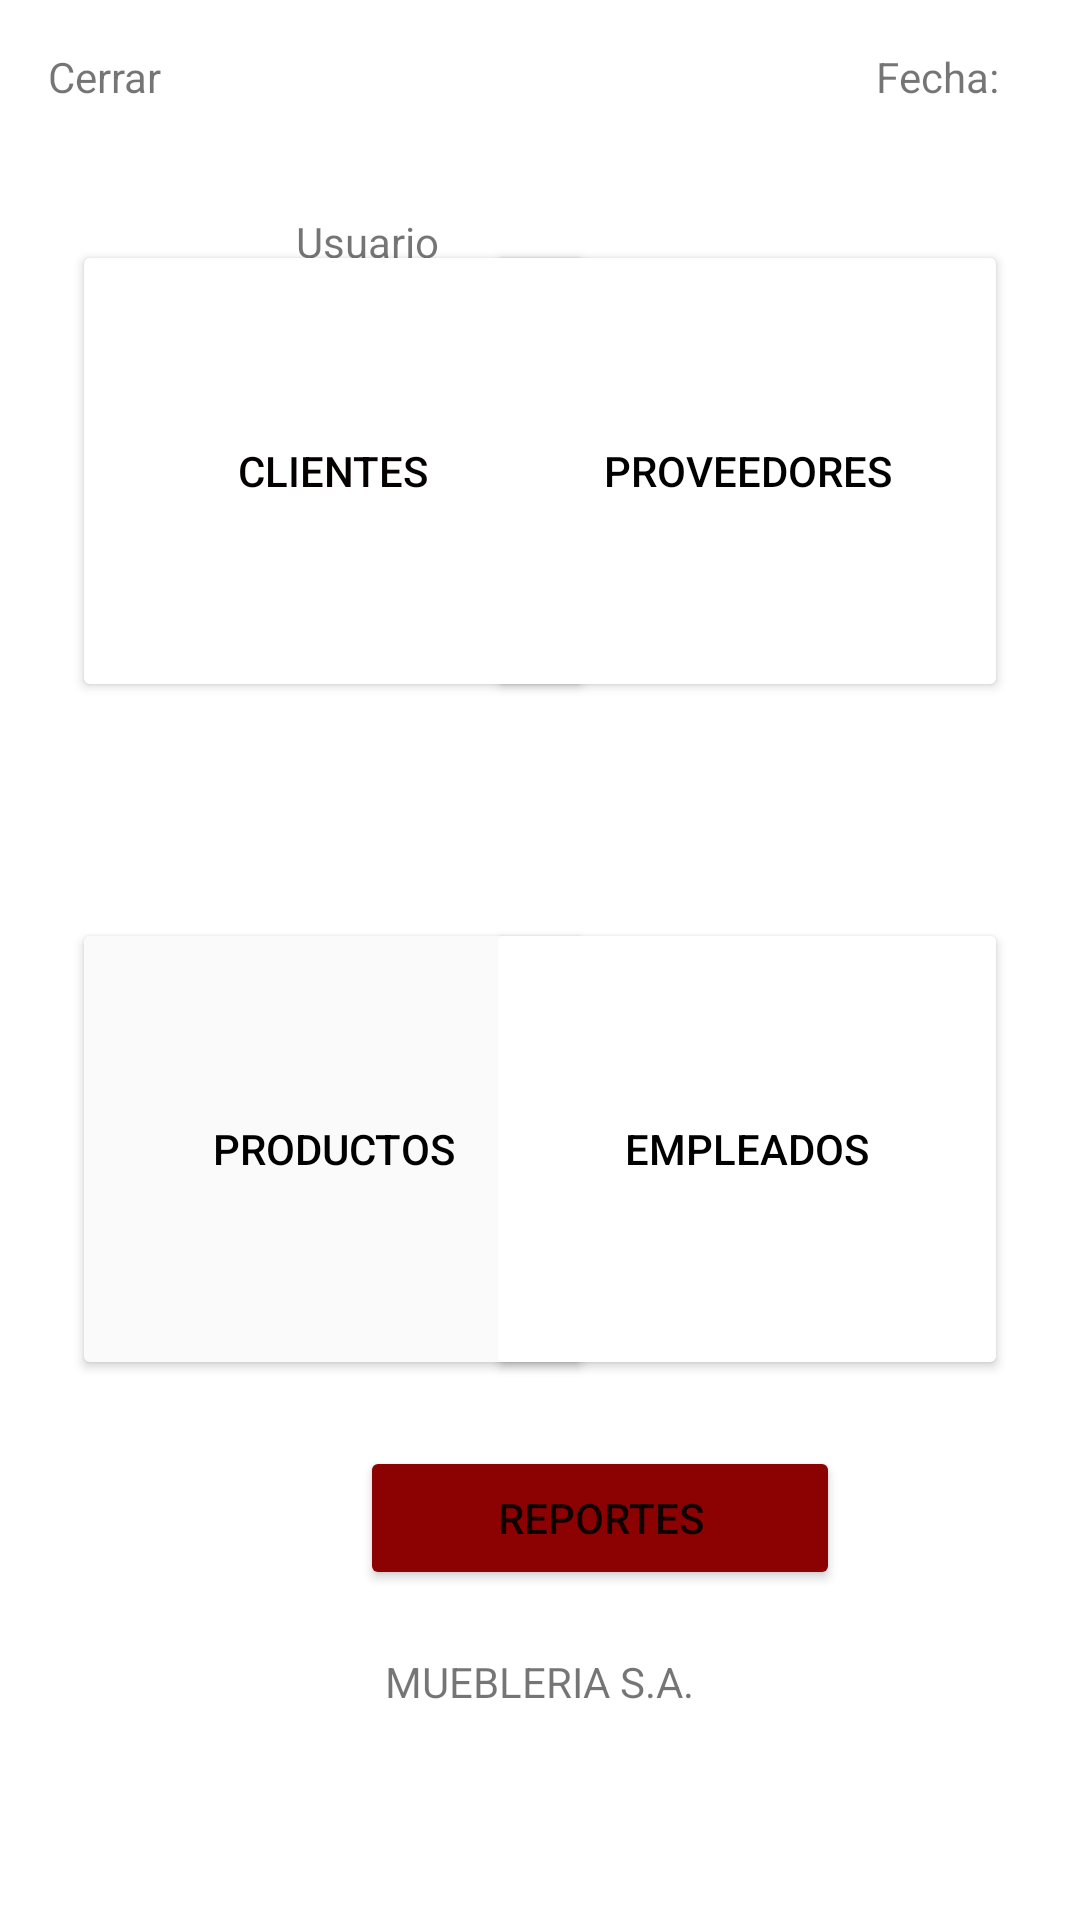

Reconstruct the res/layout file that produces this screen, plus the resources it refers to.
<!-- AndroidManifest.xml: application theme Theme.Mantenedores -->
<!-- res/layout/activity_menu_mantenedores.xml -->
<?xml version="1.0" encoding="utf-8"?>
<androidx.constraintlayout.widget.ConstraintLayout xmlns:android="http://schemas.android.com/apk/res/android"
    xmlns:app="http://schemas.android.com/apk/res-auto"
    xmlns:tools="http://schemas.android.com/tools"
    android:layout_width="match_parent"
    android:layout_height="match_parent"
    tools:context=".ui.MenuMantenedores">

    <Button
        android:id="@+id/btnClientes"
        android:layout_width="174dp"
        android:layout_height="154dp"
        android:layout_marginStart="24dp"
        android:layout_marginEnd="20dp"
        android:backgroundTint="#FFFFFF"
        android:text="@string/btnClientes"
        android:textColor="#050000"
        app:layout_constraintEnd_toStartOf="@+id/btnConsultas"
        app:layout_constraintStart_toStartOf="parent"
        app:layout_constraintTop_toBottomOf="@+id/imageView"/>

    <TextView
        android:id="@+id/textView8"
        android:layout_width="wrap_content"
        android:layout_height="wrap_content"
        android:layout_marginStart="16dp"
        android:layout_marginTop="16dp"
        android:text="Cerrar"
        app:layout_constraintStart_toStartOf="parent"
        app:layout_constraintTop_toTopOf="parent" />

    <TextView
        android:id="@+id/textView9"
        android:layout_width="wrap_content"
        android:layout_height="wrap_content"
        android:layout_marginTop="16dp"
        android:text="Fecha: "
        app:layout_constraintEnd_toEndOf="parent"
        app:layout_constraintHorizontal_bias="0.909"
        app:layout_constraintStart_toEndOf="@+id/textView8"
        app:layout_constraintTop_toTopOf="parent" />

    <ImageView
        android:id="@+id/imageView"
        android:layout_width="wrap_content"
        android:layout_height="wrap_content"
        android:layout_marginEnd="220dp"
        android:layout_marginBottom="480dp"
        app:layout_constraintBottom_toBottomOf="parent"
        app:layout_constraintEnd_toEndOf="parent"
        app:layout_constraintStart_toStartOf="parent"
        app:layout_constraintTop_toTopOf="parent"
        tools:srcCompat="@tools:sample/avatars" />

    <TextView
        android:id="@+id/textView10"
        android:layout_width="111dp"
        android:layout_height="22dp"
        android:layout_marginTop="72dp"
        android:layout_marginEnd="120dp"
        android:text="Mantenedores"
        app:layout_constraintBottom_toTopOf="@+id/textView11"
        app:layout_constraintEnd_toEndOf="parent"
        app:layout_constraintHorizontal_bias="0.45"
        app:layout_constraintStart_toEndOf="@+id/imageView"
        app:layout_constraintTop_toTopOf="parent" />

    <TextView
        android:id="@+id/textView11"
        android:layout_width="65dp"
        android:layout_height="18dp"
        android:layout_marginStart="12dp"
        android:layout_marginTop="80dp"
        android:layout_marginEnd="180dp"
        android:text="Usuario"
        app:layout_constraintBottom_toTopOf="@+id/btnClientes"
        app:layout_constraintEnd_toEndOf="parent"
        app:layout_constraintStart_toEndOf="@+id/imageView"
        app:layout_constraintTop_toTopOf="parent" />

    <TextView
        android:id="@+id/textView12"
        android:layout_width="wrap_content"
        android:layout_height="wrap_content"
        android:layout_marginBottom="70dp"
        android:text="MUEBLERIA S.A."
        app:layout_constraintBottom_toBottomOf="parent"
        app:layout_constraintEnd_toEndOf="parent"
        app:layout_constraintStart_toStartOf="parent" />

    <Button
        android:id="@+id/btnProveedor"
        android:layout_width="174dp"
        android:layout_height="154dp"
        android:layout_marginEnd="24dp"
        android:backgroundTint="#FFFFFF"
        android:text="@string/btnProveedores"
        android:textColor="#000000"
        app:layout_constraintEnd_toEndOf="parent"
        app:layout_constraintTop_toBottomOf="@+id/imageView"
        tools:text="Proveedores" />

    <Button
        android:id="@+id/btnProductos"
        android:layout_width="174dp"
        android:layout_height="154dp"
        android:layout_marginStart="24dp"
        android:layout_marginEnd="20dp"
        android:layout_marginBottom="180dp"
        android:backgroundTint="#FBFAFA"
        android:text="@string/btnProductos"
        android:textColor="#000000"
        app:layout_constraintBottom_toBottomOf="parent"
        app:layout_constraintStart_toStartOf="parent"
        tools:text="Productos" />

    <Button
        android:id="@+id/btnEmpleados"
        android:layout_width="174dp"
        android:layout_height="154dp"
        android:layout_marginEnd="24dp"
        android:layout_marginBottom="180dp"
        android:backgroundTint="#FFFFFF"
        android:text="@string/btnEmpleados"
        android:textColor="#000000"
        app:layout_constraintBottom_toBottomOf="parent"
        app:layout_constraintEnd_toEndOf="parent"
        tools:text="Empleados" />

    <Button
        android:id="@+id/btnReportes"
        android:layout_width="160dp"
        android:layout_height="wrap_content"
        android:layout_marginStart="120dp"
        android:layout_marginBottom="110dp"
        android:text="@string/btnReportes"
        android:backgroundTint="#8c0101"
        app:layout_constraintBottom_toBottomOf="parent"
        app:layout_constraintStart_toStartOf="parent"
        tools:text="Ir a Reportes"/>

</androidx.constraintlayout.widget.ConstraintLayout>
<!-- resources referenced by this layout -->
<resources>
  <string name="btnClientes">Clientes</string>
  <string name="btnEmpleados">Empleados</string>
  <string name="btnProductos">Productos</string>
  <string name="btnProveedores">Proveedores</string>
  <string name="btnReportes">Reportes</string>
  <style name="Theme.Mantenedores" parent="Theme.MaterialComponents.DayNight.DarkActionBar">
          
          <item name="colorPrimary">@color/purple_500</item>
          <item name="colorPrimaryVariant">@color/purple_700</item>
          <item name="colorOnPrimary">@color/white</item>
          
          <item name="colorSecondary">@color/teal_200</item>
          <item name="colorSecondaryVariant">@color/teal_700</item>
          <item name="colorOnSecondary">@color/black</item>
          
          <item name="android:statusBarColor">?attr/colorPrimaryVariant</item>
          
      </style>
  <color name="purple_500">#FF6200EE</color>
  <color name="purple_700">#FF3700B3</color>
  <color name="white">#FFFFFFFF</color>
  <color name="teal_200">#FF03DAC5</color>
  <color name="teal_700">#FF018786</color>
  <color name="black">#FF000000</color>
</resources>
